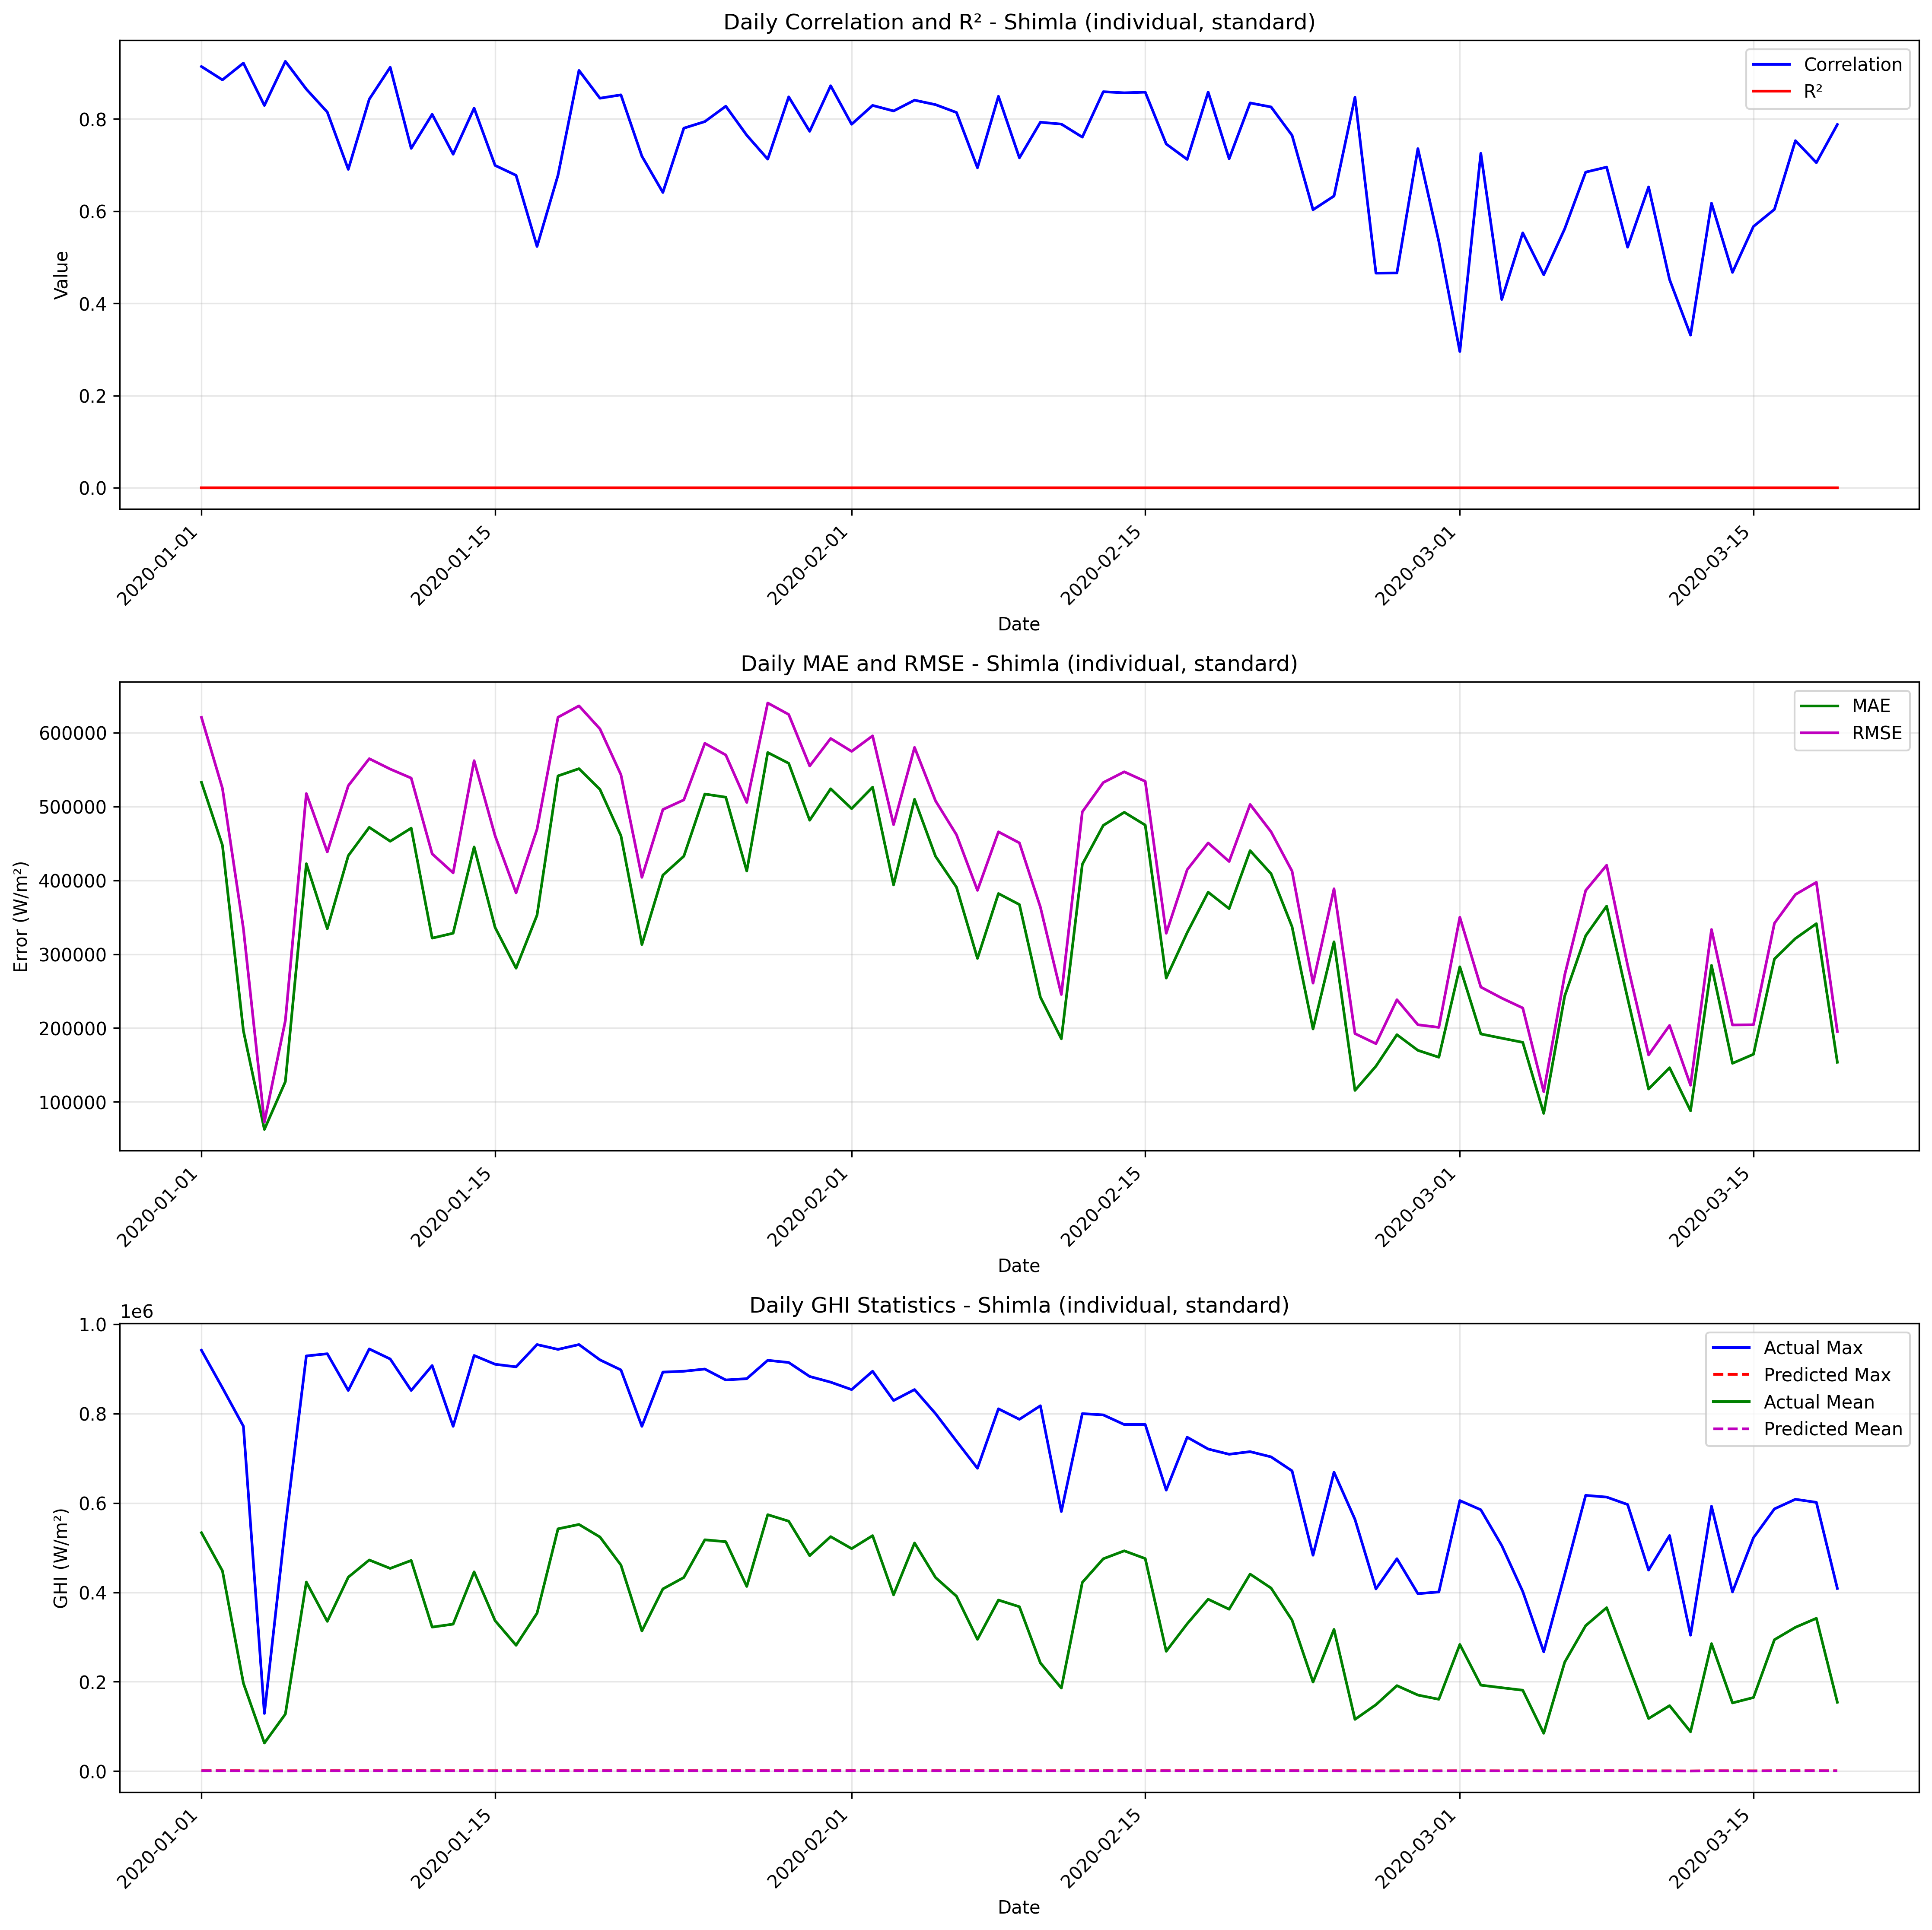

Source data for this figure (header and first rows):
date, correlation, mae, rmse, r2, num_points, actual_max, actual_mean, actual_std, predicted_max, predicted_mean, predicted_std
2020-01-01, 0.9138, 532881, 620819, 0, 24, 941814, 533499, 325627, 868.1, 617.9, 282.3
2020-01-02, 0.885, 447538, 524634, 0, 24, 857706, 448128, 279907, 867.7, 589.6, 280.2
2020-01-03, 0.9213, 196201, 334475, 0, 24, 771642, 196578, 276971, 861.5, 377.4, 281.8
2020-01-04, 0.8294, 62635, 72638, 0, 24, 129096, 62877, 37686, 406.1, 242.2, 132.9
2020-01-05, 0.9251, 127407, 210121, 0, 24, 547680, 127629, 170875, 682.9, 222.4, 208.9
2020-01-06, 0.8648, 422582, 517624, 0, 24, 929100, 423066, 305538, 734.5, 484.3, 207.2
2020-01-07, 0.815, 334538, 438557, 0, 24, 933990, 335128, 289883, 863.9, 590.5, 251.5
2020-01-08, 0.6908, 433473, 528262, 0, 24, 851838, 433947, 308629, 860, 473.4, 296.6
2020-01-09, 0.8429, 471885, 564890, 0, 24, 944748, 472456, 317436, 855.7, 570.1, 278.7
2020-01-10, 0.9122, 453042, 550795, 0, 24, 922254, 453629, 320253, 856.1, 587.4, 286.2
2020-01-11, 0.7363, 470758, 538615, 0, 24, 851838, 471396, 267530, 864.7, 638.3, 256.6
2020-01-12, 0.8102, 321778, 435941, 0, 24, 907584, 322292, 300689, 853.3, 514.1, 305.7
2020-01-13, 0.7237, 328470, 410209, 0, 24, 771642, 328934, 251193, 812, 463.6, 258.3
2020-01-14, 0.8235, 445266, 562219, 0, 24, 930078, 445846, 350883, 864.4, 579.8, 290.6
2020-01-15, 0.6994, 336238, 460498, 0, 24, 910518, 336676, 321601, 754.2, 438.8, 267.3
2020-01-16, 0.6779, 281096, 383111, 0, 24, 904650, 281623, 266041, 856.4, 527.4, 201.8
2020-01-17, 0.5236, 352918, 469442, 0, 24, 954528, 353343, 316308, 667.3, 424.9, 179.8
2020-01-18, 0.6782, 541546, 621011, 0, 24, 943770, 542138, 310663, 852, 592.1, 264.7
2020-01-19, 0.9054, 551346, 636433, 0, 24, 954528, 551999, 324968, 867.7, 653.8, 247
2020-01-20, 0.8451, 523215, 605219, 0, 24, 920298, 523882, 310925, 868.1, 667.2, 218.5
2020-01-21, 0.8524, 460553, 543177, 0, 24, 897804, 461168, 294388, 866.9, 615.1, 252.1
2020-01-22, 0.7194, 313123, 404134, 0, 24, 771642, 313653, 261199, 849.8, 529.8, 289
2020-01-23, 0.6407, 407106, 495980, 0, 24, 892914, 407704, 289562, 855.6, 597.8, 258.9
2020-01-24, 0.7801, 432792, 509075, 0, 24, 894870, 433376, 274007, 846.9, 584.5, 252.8
2020-01-25, 0.7944, 516988, 585718, 0, 24, 899760, 517606, 281411, 851.3, 618.9, 239.8
2020-01-26, 0.8278, 512699, 569893, 0, 24, 875310, 513368, 254373, 861.4, 669.6, 226
2020-01-27, 0.7648, 412718, 505566, 0, 24, 878244, 413327, 298440, 855.9, 609.5, 215.6
2020-01-28, 0.7129, 573226, 640353, 0, 24, 919320, 573842, 291742, 860.5, 615.3, 257.9
2020-01-29, 0.848, 558623, 624762, 0, 24, 914430, 559294, 285968, 860.8, 671.1, 218.8
2020-01-30, 0.7733, 481495, 555006, 0, 24, 883134, 482154, 282144, 858, 658.5, 226.1
2020-01-31, 0.8721, 524082, 592261, 0, 24, 870420, 524738, 282020, 862.7, 655.7, 234.8
2020-02-01, 0.7886, 497225, 574799, 0, 24, 853794, 497884, 294766, 862.6, 658.8, 236
2020-02-02, 0.8295, 526273, 595827, 0, 24, 894870, 526938, 285582, 866.5, 665.5, 246.8
2020-02-03, 0.8175, 393869, 475538, 0, 24, 829344, 394460, 272421, 853.7, 591.3, 275.1
2020-02-04, 0.8409, 509881, 580134, 0, 24, 853794, 510516, 282857, 865.2, 635.1, 214.1
2020-02-05, 0.8312, 432642, 507771, 0, 24, 800004, 433254, 271718, 858.7, 612.4, 234.3
2020-02-06, 0.8142, 390768, 461829, 0, 24, 738390, 391363, 251646, 860.9, 595.5, 255.4
2020-02-07, 0.6942, 294338, 386490, 0, 24, 677754, 294826, 256061, 856.9, 488.1, 281.1
2020-02-08, 0.8493, 382180, 465789, 0, 24, 810762, 382765, 272178, 827, 585.1, 217
2020-02-09, 0.7158, 367268, 450794, 0, 24, 787290, 367850, 267221, 861.3, 582.2, 279.6
2020-02-10, 0.793, 241837, 363837, 0, 24, 817608, 242136, 277833, 658.4, 299.9, 195.4
2020-02-11, 0.789, 185424, 245428, 0, 24, 580932, 185902, 164447, 819.6, 477, 254.8
2020-02-12, 0.7607, 421785, 492868, 0, 24, 800004, 422292, 260657, 814, 506.9, 249.6
2020-02-13, 0.8592, 474548, 532589, 0, 24, 797070, 475186, 247189, 860.8, 638.1, 248.3
2020-02-14, 0.8568, 492281, 547088, 0, 24, 775554, 492953, 244014, 864.7, 671.5, 244.4
2020-02-15, 0.8582, 474929, 534187, 0, 24, 775554, 475593, 250012, 860.1, 664, 252.7
2020-02-16, 0.7459, 267681, 328413, 0, 24, 628854, 268216, 194544, 843.4, 535.9, 244.8
2020-02-17, 0.7124, 329245, 414483, 0, 24, 747192, 329708, 257383, 816, 463.1, 260
2020-02-18, 0.8584, 384051, 450758, 0, 24, 720786, 384639, 241281, 837.1, 588.6, 258.2
2020-02-19, 0.7138, 361700, 425605, 0, 24, 709050, 362268, 229318, 856.7, 567.4, 265.5
2020-02-20, 0.8348, 440287, 502848, 0, 24, 714918, 440915, 248342, 850.4, 628.3, 251.9
2020-02-21, 0.8261, 409011, 465824, 0, 24, 703182, 409619, 227937, 837.3, 607.6, 246
2020-02-22, 0.7646, 337253, 412551, 0, 24, 671886, 337818, 242925, 831.1, 564.6, 267.9
2020-02-23, 0.6032, 198770, 260831, 0, 24, 483132, 199227, 172675, 780.9, 456.7, 256.2
2020-02-24, 0.6329, 316797, 388627, 0, 24, 668952, 317157, 230097, 786.7, 360.5, 244.3
2020-02-25, 0.8473, 115516, 192465, 0, 24, 563328, 115771, 157499, 846.5, 255.1, 287.2
2020-02-26, 0.4657, 148319, 178817, 0, 24, 407826, 148574, 102115, 572.9, 255.4, 174.2
2020-02-27, 0.466, 190993, 238368, 0, 24, 475308, 191280, 145768, 603.9, 287.4, 168.2
2020-02-28, 0.7357, 169779, 204453, 0, 24, 397068, 170213, 116509, 654.9, 434.1, 199.9
2020-02-29, 0.5342, 160441, 200890, 0, 24, 400980, 160759, 123594, 545.8, 317.6, 185.5
... 19 more rows
